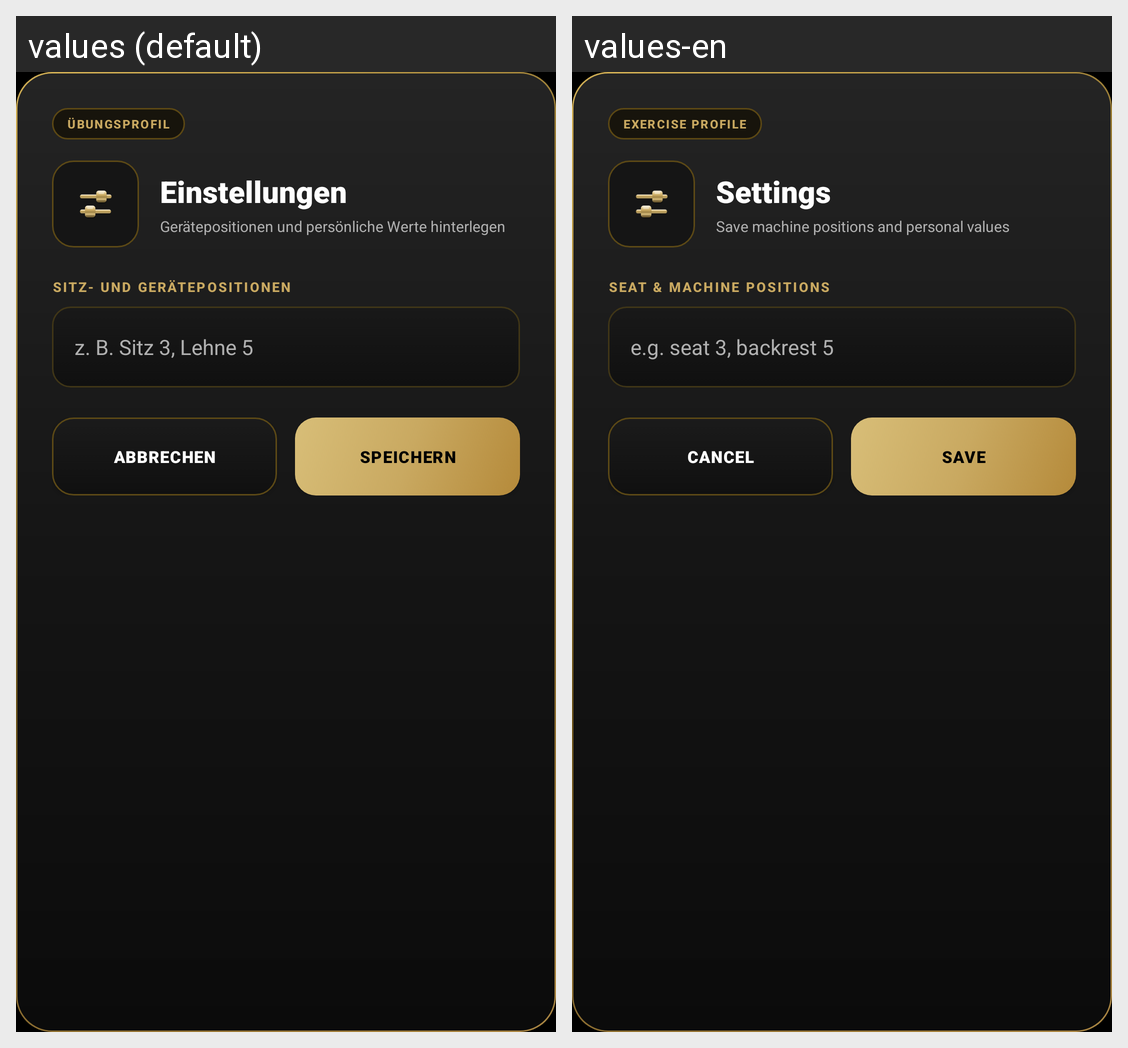

For this localized Android screen grid, give each drawn string resource with its value in every locale shown.
Android screen res/layout/dialog_exercise_settings.xml rendered under 2 locales, left to right: values (default), values-en. Device: Nexus 5 (rendered at 1080×1920; each locale shown at half size, 540×960, under a caption strip naming it); theme Theme.GymApp.
Strings drawn on this screen, with the default value and each locale's value (text and hints the layout hard-codes, and strings that could not be matched under every locale, appear in the picture but are not listed):

dialog_exercise_chip
  values: ÜBUNGSPROFIL
  values-en: EXERCISE PROFILE

settings_title
  values: Einstellungen
  values-en: Settings

dialog_exercise_subtitle
  values: Gerätepositionen und persönliche Werte hinterlegen
  values-en: Save machine positions and personal values

dialog_seat_positions
  values: SITZ- UND GERÄTEPOSITIONEN
  values-en: SEAT & MACHINE POSITIONS

dialog_seat_hint
  values: z. B. Sitz 3, Lehne 5
  values-en: e.g. seat 3, backrest 5

cancel
  values: ABBRECHEN
  values-en: CANCEL

dialog_save
  values: SPEICHERN
  values-en: SAVE
